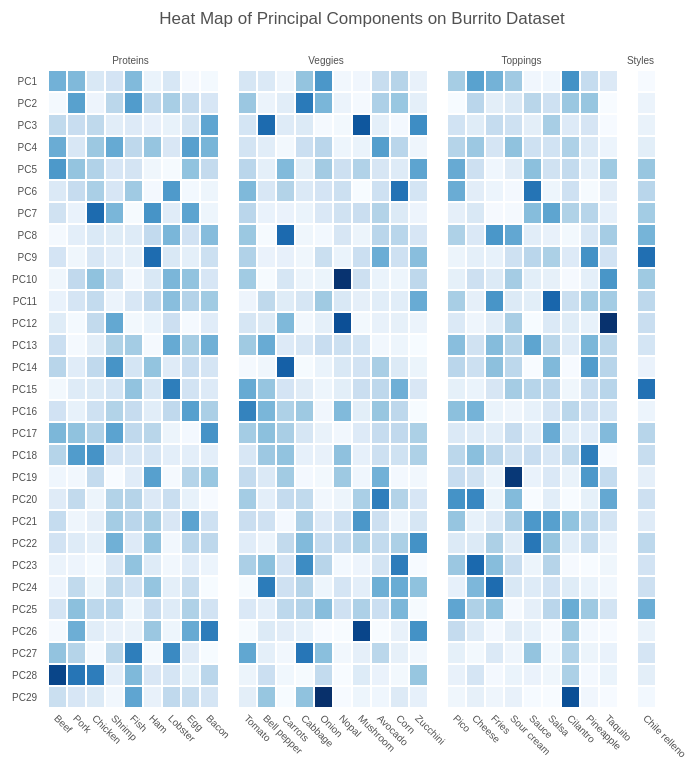
D3 v4 page, settled after 480 driven frames (8 s of simulated time); the page loaded 1 data file(s).



  var categories = {
    protein: {
      id: "protein",
      name: "Proteins",
      items: [
        "Beef",
        "Pork",
        "Chicken",
        "Shrimp",
        "Fish",
        "Ham",
        "Lobster",
        "Egg",
        "Bacon"
      ],
      shift: 1
    },
    veggies: {
      id: "veggies",
      name: "Veggies",
      items: [
        "Tomato",
        "Bell_pepper",
        "Carrots",
        "Cabbage",
        "Onion",
        "Nopal",
        "Mushroom",
        "Avocado",
        "Corn",
        "Zucchini"
      ],
      shift: 2
    },
    toppings: {
      id: "toppings",
      name: "Toppings",
      items: [
        "Pico",
        "Cheese",
        "Fries",
        "Sour_cream",
        "Sauce",
        "Salsa",
        "Cilantro",
        "Pineapple",
        "Taquito"
      ],
      shift: 3
    },
    styles: {
      id: "styles",
      name: "Styles",
      items: [
        "Chile_relleno"
      ],
      shift: 4
    }
  };

  categories.protein.base  = 0;
  categories.veggies.base  = categories.protein.items.length + 1;
  categories.toppings.base = categories.veggies.base + categories.veggies.items.length + 1;
  categories.styles.base   = categories.toppings.base + categories.toppings.items.length + 1;

  var allItems = [];
  Object.keys(categories).forEach(function(categoryId) {
    var category = categories[categoryId];
    var categoryItems = category.items.slice();

    categoryItems.forEach(function(item) {
      allItems.push({
        Item: item
      });
    });
  });

  categorize(allItems);

  var maxItems = 0;

  Object.keys(categories).forEach(function(category) {
    maxItems += categories[category].items.length + 1;
  });

  var margin = {
    top: 80,
    right: 100,
    bottom: 80,
    left: 100
  };

  var outerWidth  = 960;
  var outerHeight;

  var width  = outerWidth - margin.left - margin.right;
  var height;

  var xDomain = [];
  for (var i = 0; i < maxItems; i++) {
    xDomain.push(i);
  }

  var loadings         = [];
  var numberOfLoadings = 29;

  for (var i = 1; i <= numberOfLoadings; i++) {
    loadings.push("PC" + i);
  }

  height      = 650;
  width       = height;
  outerWidth  = width + margin.left + margin.right;
  outerHeight = height + margin.top + margin.bottom;

  var categoryBoxHeight  = 15;
  var categoryBoxWidth   = height;
  var categoryBoxPadding = 5;

  var xScale = d3.scaleBand()
      .rangeRound([0, categoryBoxWidth])
      .domain(xDomain)
      .padding(0.1);

  var yScale = d3.scaleBand()
      .rangeRound([0, height])
      .domain(loadings)
      .padding(0.1);

  var zScale = d3.scaleSequential(d3.interpolateBlues);

  var chart = d3.select(".chart")
      .attr("width", outerWidth)
      .attr("height", outerHeight)
    .append("g")
      .attr("transform", "translate(" + margin.left + "," + margin.top + ")");

  chart.append("g")
      .attr("class", "title")
    .append("text")
      .attr("x", width / 2)
      .attr("y", 0 - (margin.top / 2))
      .attr("text-anchor", "middle")
      .style("font-size", "17px")
      .text("Heat Map of Principal Components on Burrito Dataset");

  var xAxis = chart.append("g")
      .attr("class", "x axis");

  var yAxis = chart.append("g")
      .attr("class", "y axis");

  var categoryAxis = chart.append("g")
      .attr("class", "category axis");

  d3.csv("../data/eigenburritos.csv", function(data) {
    draw(categorize(data));
  });

  function categorize(items, debug = false) {
    items.forEach(function(item) {
      var itemIndex;
      var itemCategory;

      Object.keys(categories).forEach(function(categoryId) {
        var category = categories[categoryId];
        var index    = category.items.indexOf(item.Item);

        if (index > -1) {
          itemIndex    = index + category.base;
          itemCategory = category.id;

          if (debug) {
            console.log(category.id, index, category.base, item.Item);
          }
        }
      });

      item.Index    = itemIndex;
      item.Category = itemCategory;
    });

    return items;
  }

  function draw(items) {

    var loadingItems = items.sort(function(a, b) {
      return d3.ascending(Math.abs(a.Coef), Math.abs(b.Coef));
    });

    zScale.domain([Math.abs(loadingItems[0].Coef), Math.abs(loadingItems[loadingItems.length - 1].Coef)]);

    chart.append("g")
        .attr("class", "coefs")
      .selectAll("rect")
        .data(items, function(d) { return d.Item; })
      .enter().append("rect")
        .attr("transform", getLocation)
        .attr("width", xScale.bandwidth())
        .attr("height", yScale.bandwidth())
        .attr("fill", getFill)
        .append("title")
        .text(function(d) {
          return d.Item + " " + d.Coef;
        });

    yAxis.selectAll("text")
        .data(loadings)
      .enter().append("text")
        .style("font-size", "10px")
        .attr("x", 0)
        .attr("y", function(d) { return yScale(d) + yScale.bandwidth() / 2 + 4; })
        .attr("text-anchor", "end")
        .text(function(d) { return d; });

    xAxis.selectAll("text")
        .data(allItems)
      .enter().append("text")
        .style("font-size", "10px")
        .attr("text-anchor", "start")
        .attr("transform", function(d) {
          return "translate(" + (xScale(d.Index) + xScale.bandwidth() / 2 - 4) + "," + (height + 5) + ") rotate(45)";
        })
        .text(function(d) { return d.Item.replace("_", " "); });

    categoryAxis.selectAll("text")
        .data(Object.keys(categories))
      .enter().append("text")
        .style("font-size", "10px")
        .attr("x", getCategoryX)
        .attr("y", 0)
        .attr("text-anchor", "middle")
        .text(function(d) { return categories[d].name; });
  }

  function getCategoryX(category) {
    var numItems = categories[category].items.length;
    var offset   = (categories[category].base + categories[category].shift) * xScale.bandwidth();

    return offset + (numItems * xScale.bandwidth() / 2);
  }

  function getLocation(item) {
    var loadingBase  = yScale(item.Loading);
    var itemBase     = xScale(item.Index);

    return "translate(" + itemBase + "," + loadingBase + ")";
  }

  function getFill(item) {
    return zScale(Math.abs(item.Coef));
  }



### data: ../data/eigenburritos.csv
, Item, Loading, Coef
1, Beef, PC1, -0.2958
2, Pico, PC1, -0.2118
3, Cheese, PC1, -0.338
4, Fries, PC1, -0.2928
5, Sour_cream, PC1, -0.2208
6, Pork, PC1, 0.2729
7, Chicken, PC1, -0.09097
8, Shrimp, PC1, -0.1077
9, Fish, PC1, 0.2712
10, Tomato, PC1, 0.1017
11, Bell_pepper, PC1, 0.08619
12, Carrots, PC1, 0.02662
13, Cabbage, PC1, 0.2421
14, Sauce, PC1, -0.02152
15, Salsa, PC1, 0.02362
16, Cilantro, PC1, 0.3784
17, Onion, PC1, 0.3647
18, Taquito, PC1, -0.08391
19, Pineapple, PC1, 0.1487
20, Ham, PC1, 0.03909
21, Chile_relleno, PC1, -0.003482
22, Nopal, PC1, -0.0189
23, Lobster, PC1, 0.09718
24, Egg, PC1, -0.007534
25, Mushroom, PC1, 0.02218
26, Bacon, PC1, -0.01091
27, Avocado, PC1, -0.1427
28, Corn, PC1, 0.1819
29, Zucchini, PC1, 0.04641
30, Beef, PC2, 0.01111
31, Pico, PC2, -0.002125
32, Cheese, PC2, -0.1733
33, Fries, PC2, -0.06241
34, Sour_cream, PC2, -0.09155
35, Pork, PC2, -0.34
36, Chicken, PC2, 0.03188
37, Shrimp, PC2, 0.1707
38, Fish, PC2, 0.353
39, Tomato, PC2, 0.231
40, Bell_pepper, PC2, -0.03789
41, Carrots, PC2, -0.06763
42, Cabbage, PC2, 0.4369
43, Sauce, PC2, 0.176
44, Salsa, PC2, -0.1239
45, Cilantro, PC2, -0.2319
46, Onion, PC2, -0.2826
47, Taquito, PC2, -0.0009058
48, Pineapple, PC2, -0.2352
49, Ham, PC2, -0.1648
50, Chile_relleno, PC2, -0.03707
51, Nopal, PC2, 0.03776
52, Lobster, PC2, 0.2069
53, Egg, PC2, -0.1497
54, Mushroom, PC2, 0.009278
55, Bacon, PC2, -0.09907
56, Avocado, PC2, 0.1977
57, Corn, PC2, 0.2329
58, Zucchini, PC2, 0.05696
59, Beef, PC3, -0.1582
60, Pico, PC3, 0.1152
... 781 more rows